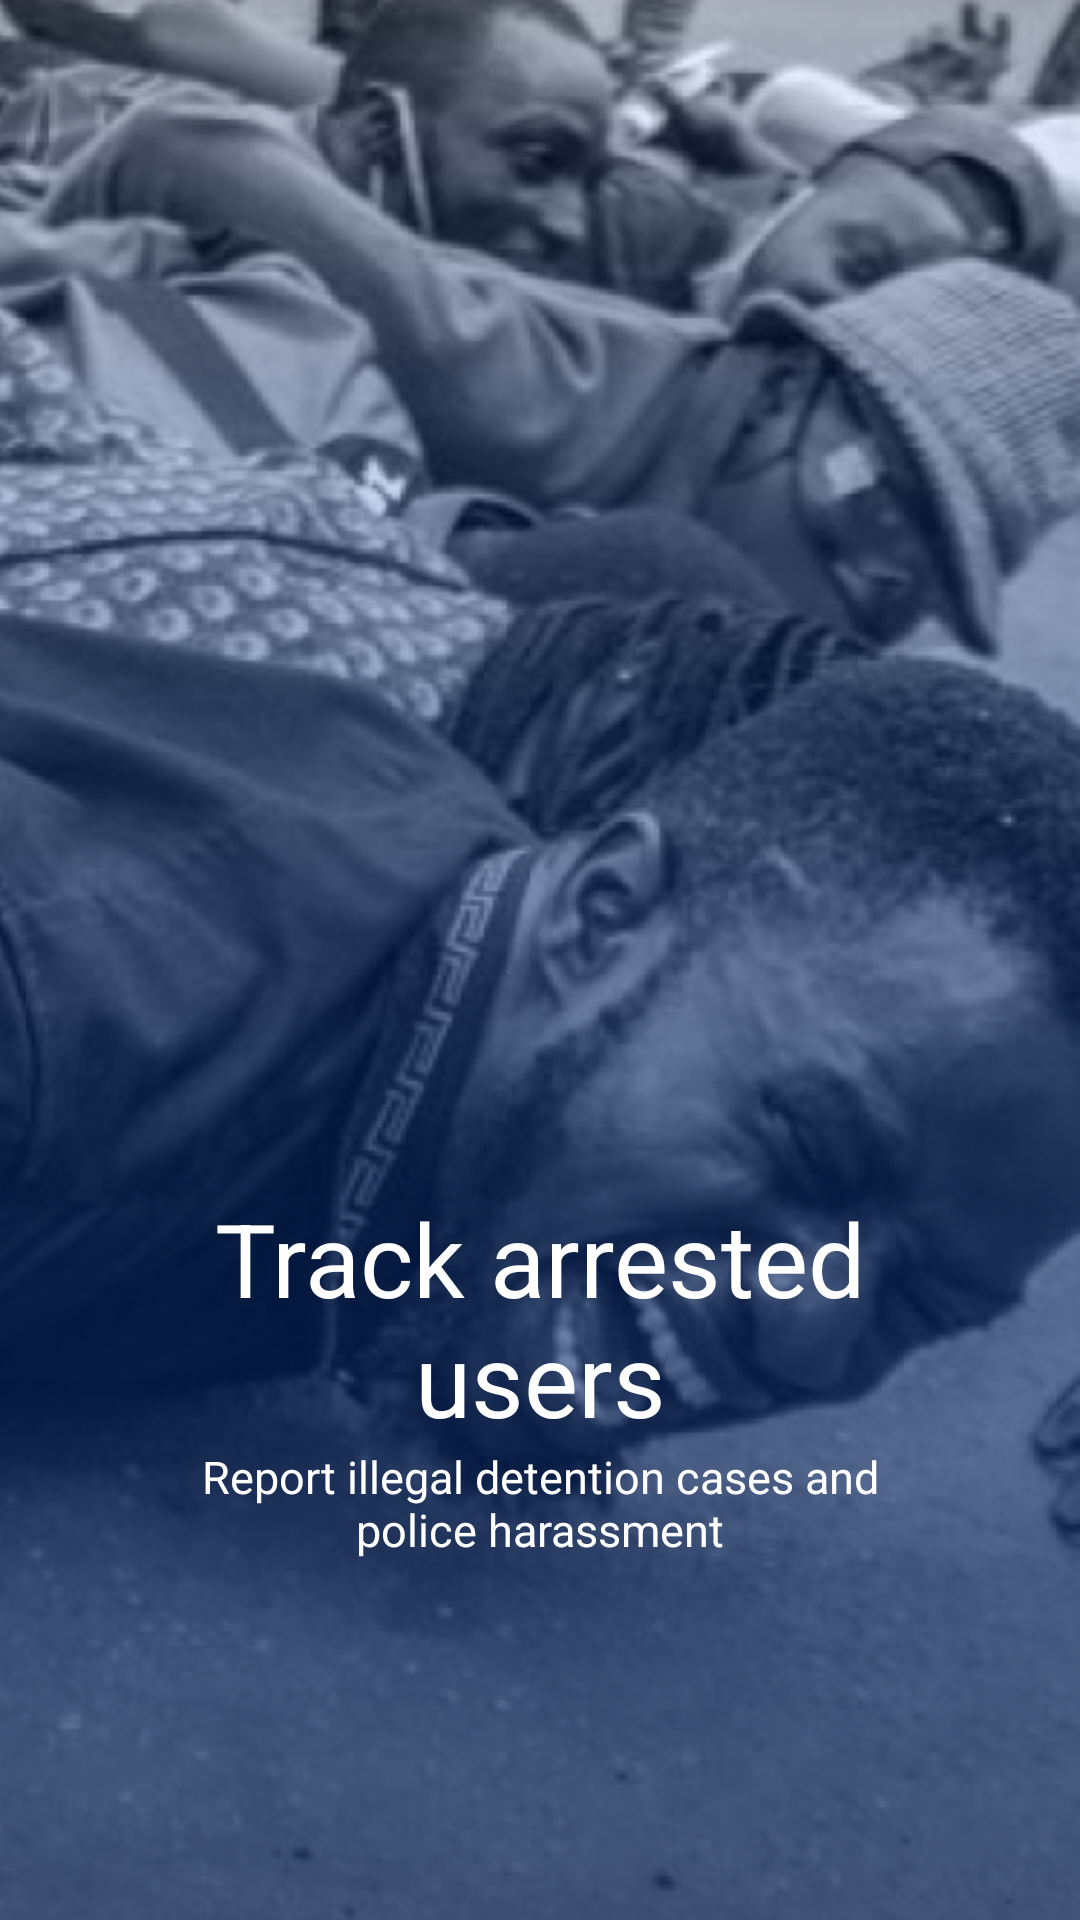

Reconstruct the res/layout file that produces this screen, plus the resources it refers to.
<!-- AndroidManifest.xml: application theme Theme.ReachForHelp -->
<!-- res/layout/fragment_onboarding_two.xml -->
<?xml version="1.0" encoding="utf-8"?>
<androidx.constraintlayout.widget.ConstraintLayout xmlns:android="http://schemas.android.com/apk/res/android"
    xmlns:tools="http://schemas.android.com/tools"
    android:layout_width="match_parent"
    android:layout_height="match_parent"
    xmlns:app="http://schemas.android.com/apk/res-auto"
    tools:context=".ui.onboarding.Screens.OnboardingTwoFragment">


    <ImageView
        android:id="@+id/img_next"
        android:layout_width="0dp"
        android:layout_height="wrap_content"
        android:src="@drawable/onboarding"
        android:scaleType="centerCrop"
        app:layout_constraintBottom_toBottomOf="parent"
        app:layout_constraintEnd_toEndOf="parent"
        app:layout_constraintStart_toStartOf="parent"
        app:layout_constraintTop_toTopOf="parent" />

    <TextView
        android:id="@+id/txt_track_arrested"
        android:layout_width="0dp"
        android:layout_height="wrap_content"
        android:gravity="center"
        android:text="Track arrested
                          users"
        android:textColor="@color/white"
        android:textSize="34sp"
        app:layout_constraintBottom_toTopOf="@+id/text_illegal"
        app:layout_constraintEnd_toEndOf="parent"
        app:layout_constraintStart_toStartOf="parent" />

    <TextView
        android:id="@+id/text_illegal"
        android:layout_width="0dp"
        android:layout_height="wrap_content"
        android:layout_marginBottom="120dp"
        android:gravity="center"
        android:text="Report illegal detention cases and
                                       police harassment"
        android:textColor="@color/white"
        android:textSize="15sp"
        app:layout_constraintBottom_toBottomOf="parent"
        app:layout_constraintEnd_toEndOf="parent"
        app:layout_constraintStart_toStartOf="parent" />

</androidx.constraintlayout.widget.ConstraintLayout>
<!-- resources referenced by this layout -->
<resources>
  <color name="white">#FFFFFFFF</color>
  <!-- drawable onboarding: png bitmap (drawable, 344806 bytes) -->
  <style name="Theme.ReachForHelp" parent="Theme.MaterialComponents.DayNight.DarkActionBar">
          
          <item name="colorPrimary">@color/purple_500</item>
          <item name="colorPrimaryVariant">@color/purple_700</item>
          <item name="colorOnPrimary">@color/white</item>
          
          <item name="colorSecondary">@color/teal_200</item>
          <item name="colorSecondaryVariant">@color/teal_700</item>
          <item name="colorOnSecondary">@color/black</item>
          
          <item name="android:statusBarColor" tools:targetApi="l">?attr/colorPrimaryVariant</item>
          
      </style>
  <color name="purple_500">#FF6200EE</color>
  <color name="purple_700">#FF3700B3</color>
  <color name="teal_200">#FF03DAC5</color>
  <color name="teal_700">#FF018786</color>
  <color name="black">#FF000000</color>
</resources>
